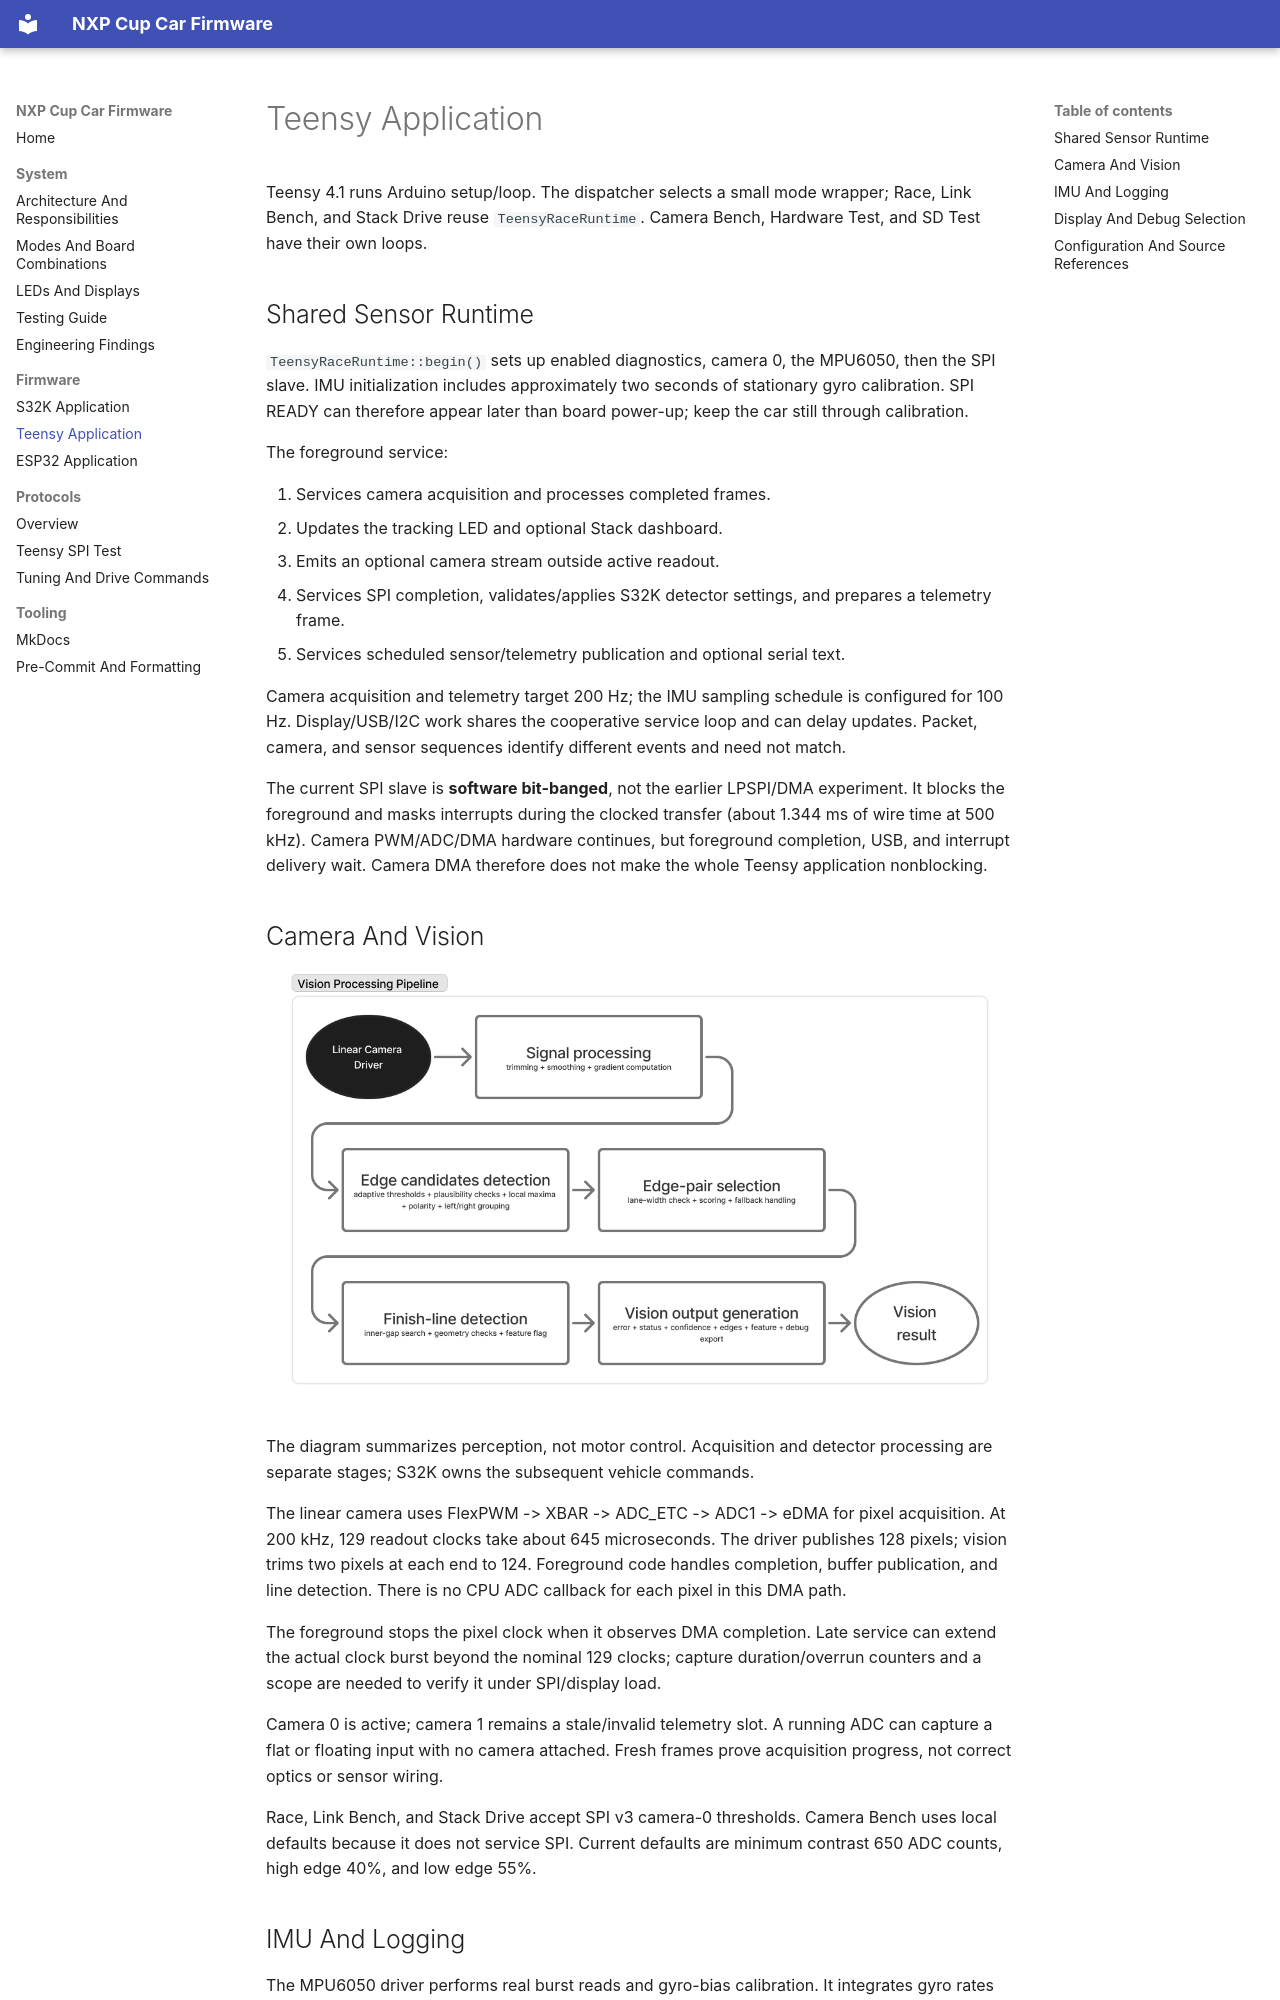

repository: michalfrohlich/NXP-Cup-EXPO · page: firmware/teensy/index.html · generator: mkdocs

# Teensy Application

Teensy 4.1 runs Arduino setup/loop. The dispatcher selects a small mode wrapper;
Race, Link Bench, and Stack Drive reuse `TeensyRaceRuntime`. Camera Bench,
Hardware Test, and SD Test have their own loops.

## Shared Sensor Runtime

`TeensyRaceRuntime::begin()` sets up enabled diagnostics, camera 0, the MPU6050,
then the SPI slave. IMU initialization includes approximately two seconds of
stationary gyro calibration. SPI READY can therefore appear later than board
power-up; keep the car still through calibration.

The foreground service:

1. Services camera acquisition and processes completed frames.
2. Updates the tracking LED and optional Stack dashboard.
3. Emits an optional camera stream outside active readout.
4. Services SPI completion, validates/applies S32K detector settings, and
   prepares a telemetry frame.
5. Services scheduled sensor/telemetry publication and optional serial text.

Camera acquisition and telemetry target 200 Hz; the IMU sampling schedule is
configured for 100 Hz. Display/USB/I2C work shares the cooperative service loop
and can delay updates. Packet, camera, and sensor sequences identify
different events and need not match.

The current SPI slave is **software bit-banged**, not the earlier LPSPI/DMA
experiment. It blocks the foreground and masks interrupts during the clocked
transfer (about 1.344 ms of wire time at 500 kHz). Camera PWM/ADC/DMA hardware
continues, but foreground completion, USB, and interrupt delivery wait.
Camera DMA therefore does not make the whole Teensy application nonblocking.

## Camera And Vision

![High-level processing from camera samples through edge selection and finish-line detection to track error, status, and confidence](../assets/vision-processing-pipeline.png)

The diagram summarizes perception, not motor control. Acquisition and detector
processing are separate stages; S32K owns the subsequent vehicle commands.

The linear camera uses FlexPWM -> XBAR -> ADC_ETC -> ADC1 -> eDMA for pixel
acquisition. At 200 kHz, 129 readout clocks take about 645 microseconds. The
driver publishes 128 pixels; vision trims two pixels at each end to 124.
Foreground code handles completion, buffer publication, and line detection.
There is no CPU ADC callback for each pixel in this DMA path.

The foreground stops the pixel clock when it observes DMA completion. Late
service can extend the actual clock burst beyond the nominal 129 clocks;
capture duration/overrun counters and a scope are needed to verify it under
SPI/display load.

Camera 0 is active; camera 1 remains a stale/invalid telemetry slot. A running
ADC can capture a flat or floating input with no camera attached. Fresh frames
prove acquisition progress, not correct optics or sensor wiring.

Race, Link Bench, and Stack Drive accept SPI v3 camera-0 thresholds. Camera
Bench uses local defaults because it does not service SPI. Current defaults
are minimum contrast 650 ADC counts, high edge 40%, and low edge 55%.
